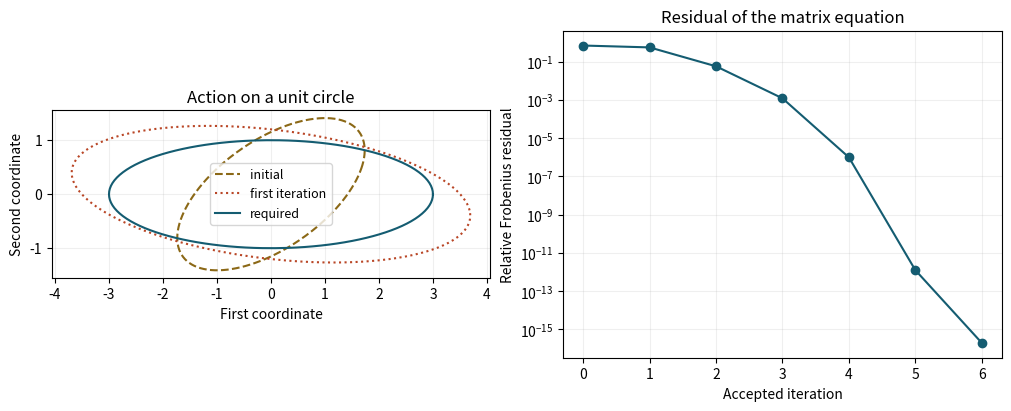

The script that saved this image:
import numpy as np
import matplotlib.pyplot as plt

anisotropy = 9.0              # larger eigenvalue of target, smaller one is 1
initial_angle = 35.0         # tilt of the starting estimate in degrees
assert 1 <= anisotropy <= 100 and 0 <= initial_angle <= 90
A = np.diag([float(anisotropy), 1.0])
a = np.deg2rad(initial_angle)
rotation = np.array([[np.cos(a), -np.sin(a)], [np.sin(a), np.cos(a)]])
X0 = rotation @ np.diag([2., 1.]) @ rotation.T
target_root = np.diag([np.sqrt(anisotropy), 1.0])

def correction(X, residual):
    d, Q = np.linalg.eigh(X)
    if np.min(d) <= 0:
        raise ValueError("The chosen positive branch has been left.")
    transformed = Q.T @ residual @ Q
    return Q @ (transformed / (d[:,None] + d[None,:])) @ Q.T

history = [X0.copy()]
for _ in range(30):
    X = history[-1]
    R = A-X@X
    if np.linalg.norm(R) <= 3e-14*np.linalg.norm(A):
        break
    H = correction(X, R)
    history.append(X+H)
    assert np.allclose(H@X + X@H, R, atol=2e-12)
assert np.allclose(history[-1], target_root, atol=2e-10)
wrong = 0.5*np.linalg.solve(X0, A-X0@X0)
print("Initial residual of scalar-style derivative solve:", np.linalg.norm(X0@wrong+wrong@X0-(A-X0@X0)))
print("Positive square root:")
print(history[-1])

fig, (ellipse, graph) = plt.subplots(1, 2, figsize=(10, 4.0), layout="constrained")
theta = np.linspace(0, 2*np.pi, 241)
circle = np.array([np.cos(theta), np.sin(theta)])
for X, name, color, style in [(history[0], "initial", "#8b6816","--"), (history[min(1,len(history)-1)], "first iteration", "#b94626",":"), (target_root, "required", "#145c71","-")]:
    coords = X@circle
    ellipse.plot(coords[0], coords[1], style, color=color, label=name)
ellipse.set(aspect="equal", title="Action on a unit circle", xlabel="First coordinate", ylabel="Second coordinate")
ellipse.legend(fontsize=9)
errors = [np.linalg.norm(A-X@X)/np.linalg.norm(A) for X in history]
graph.semilogy(range(len(errors)), np.maximum(errors, 2e-16), "o-", color="#145c71")
graph.set(title="Residual of the matrix equation", xlabel="Accepted iteration", ylabel="Relative Frobenius residual")
for ax in (ellipse, graph): ax.grid(alpha=.2)
plt.show()

try:
    from onesim.numerics.linear.matrices.dense_linear_algebra import solve_dense as solve
except ImportError:
    solve = np.linalg.solve
R = A-X0@X0
K = np.kron(np.eye(2), X0) + np.kron(X0.T, np.eye(2))
H = solve(K, R.ravel(order="F")).reshape((2,2), order="F")
assert np.allclose(H, correction(X0, R))
print("Independent Sylvester check:", np.linalg.norm(K@H.ravel(order="F")-R.ravel(order="F")))
